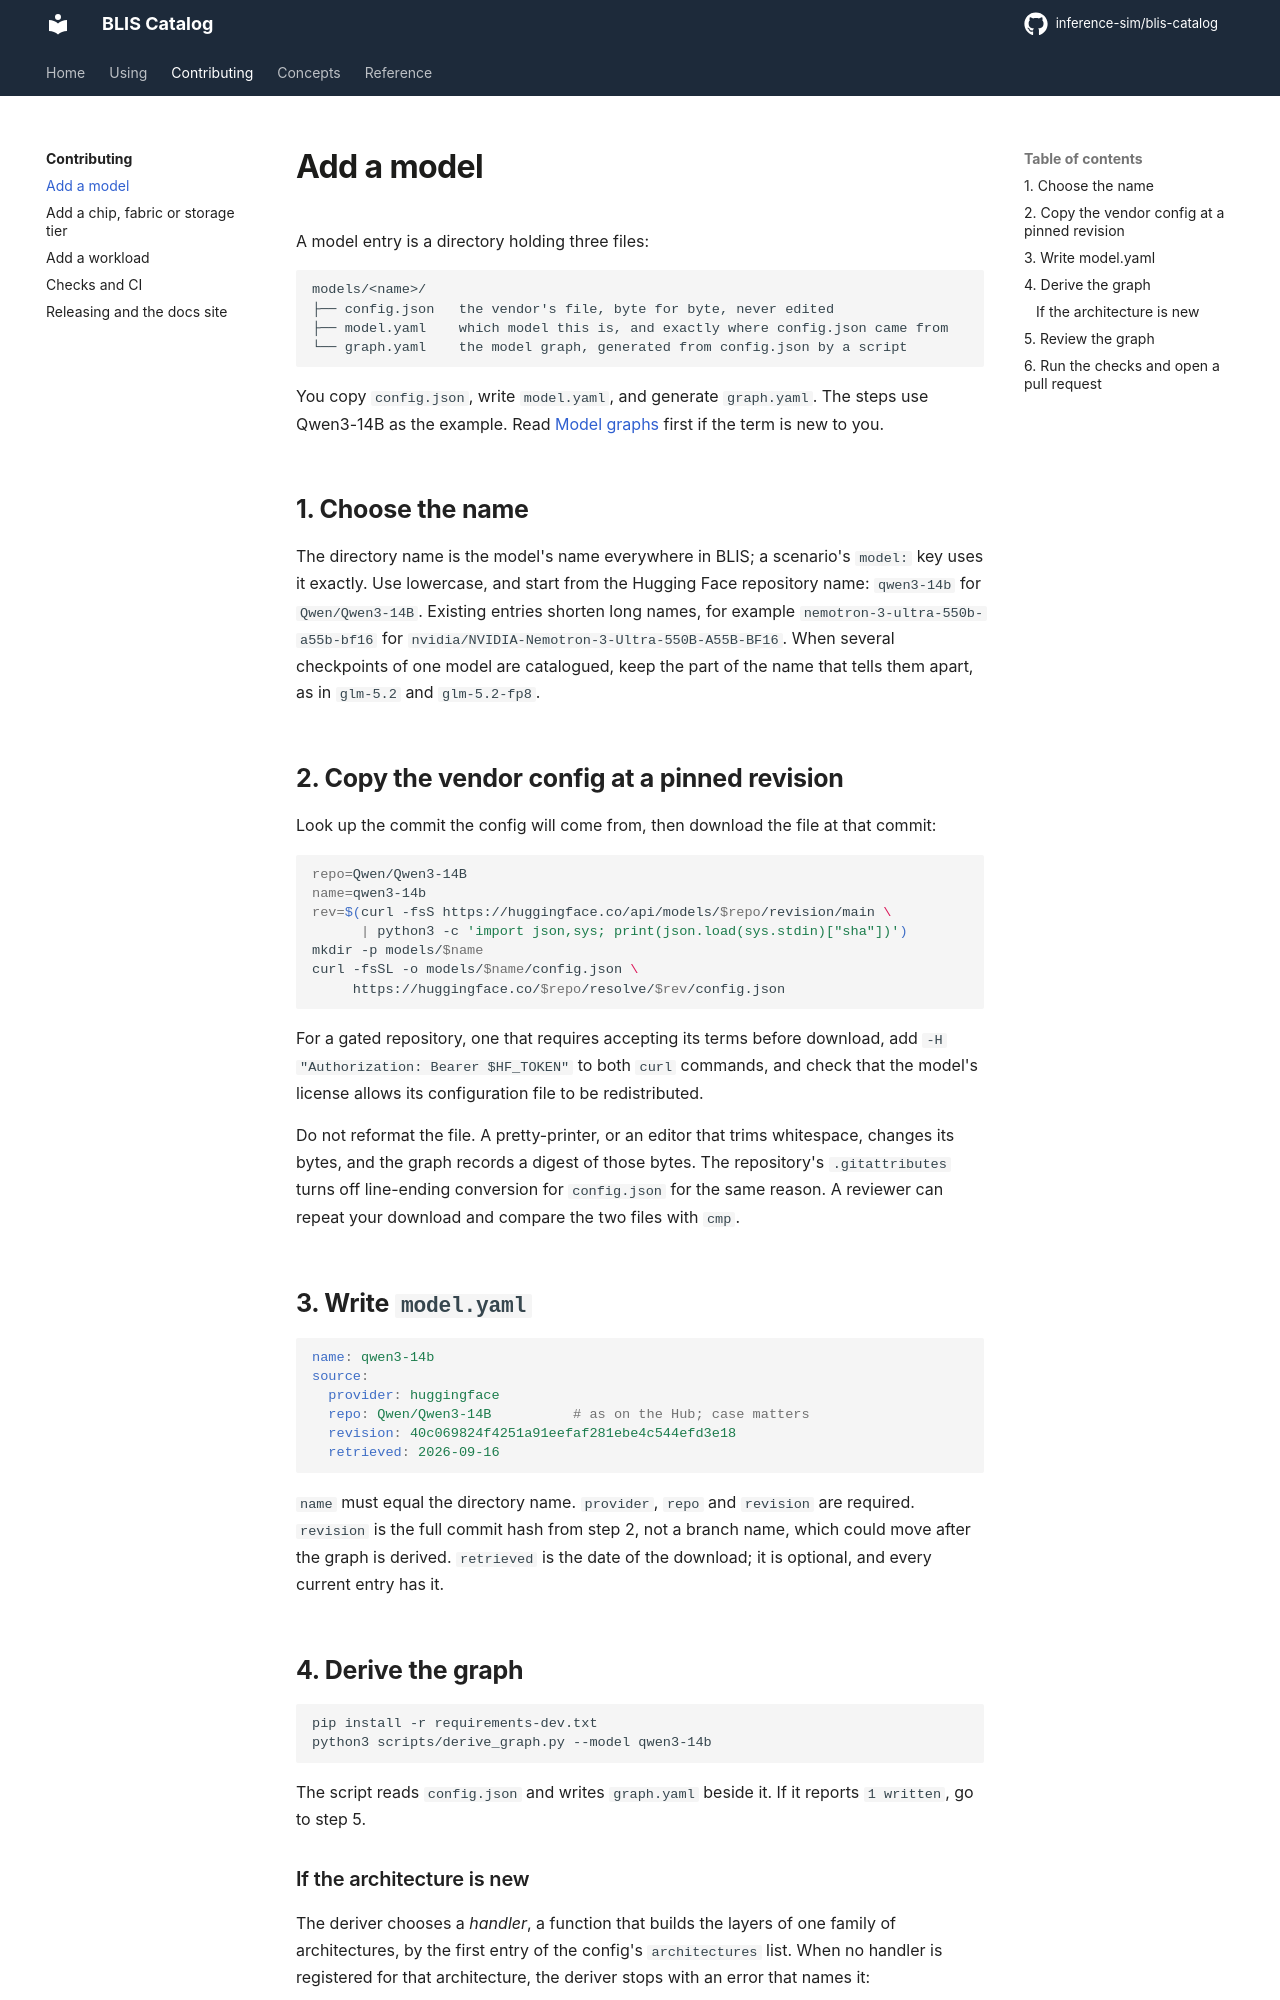

repository: inference-sim/blis-catalog · page: 0.2/contributing/add-model/index.html · generator: mkdocs

# Add a model

A model entry is a directory holding three files:

```
models/<name>/
├── config.json   the vendor's file, byte for byte, never edited
├── model.yaml    which model this is, and exactly where config.json came from
└── graph.yaml    the model graph, generated from config.json by a script
```

You copy `config.json`, write `model.yaml`, and generate `graph.yaml`. The steps use Qwen3-14B as the example. Read [Model graphs](../concepts/model-graphs.md) first if the term is new to you.

## 1. Choose the name

The directory name is the model's name everywhere in BLIS; a scenario's `model:` key uses it exactly. Use lowercase, and start from the Hugging Face repository name: `qwen3-14b` for `Qwen/Qwen3-14B`. Existing entries shorten long names, for example `nemotron-3-ultra-550b-a55b-bf16` for `nvidia/NVIDIA-Nemotron-3-Ultra-550B-A55B-BF16`. When several checkpoints of one model are catalogued, keep the part of the name that tells them apart, as in `glm-5.2` and `glm-5.2-fp8`.

## 2. Copy the vendor config at a pinned revision

Look up the commit the config will come from, then download the file at that commit:

```sh
repo=Qwen/Qwen3-14B
name=qwen3-14b
rev=$(curl -fsS https://huggingface.co/api/models/$repo/revision/main \
      | python3 -c 'import json,sys; print(json.load(sys.stdin)["sha"])')
mkdir -p models/$name
curl -fsSL -o models/$name/config.json \
     https://huggingface.co/$repo/resolve/$rev/config.json
```

For a gated repository, one that requires accepting its terms before download, add `-H "Authorization: Bearer $HF_TOKEN"` to both `curl` commands, and check that the model's license allows its configuration file to be redistributed.

Do not reformat the file. A pretty-printer, or an editor that trims whitespace, changes its bytes, and the graph records a digest of those bytes. The repository's `.gitattributes` turns off line-ending conversion for `config.json` for the same reason. A reviewer can repeat your download and compare the two files with `cmp`.

## 3. Write `model.yaml`

```yaml
name: qwen3-14b
source:
  provider: huggingface
  repo: Qwen/Qwen3-14B          # as on the Hub; case matters
  revision: 40c069824f4251a91eefaf281ebe4c544efd3e18
  retrieved: 2026-09-16
```

`name` must equal the directory name. `provider`, `repo` and `revision` are required. `revision` is the full commit hash from step 2, not a branch name, which could move after the graph is derived. `retrieved` is the date of the download; it is optional, and every current entry has it.

## 4. Derive the graph

```sh
pip install -r requirements-dev.txt
python3 scripts/derive_graph.py --model qwen3-14b
```

The script reads `config.json` and writes `graph.yaml` beside it. If it reports `1 written`, go to step 5.
